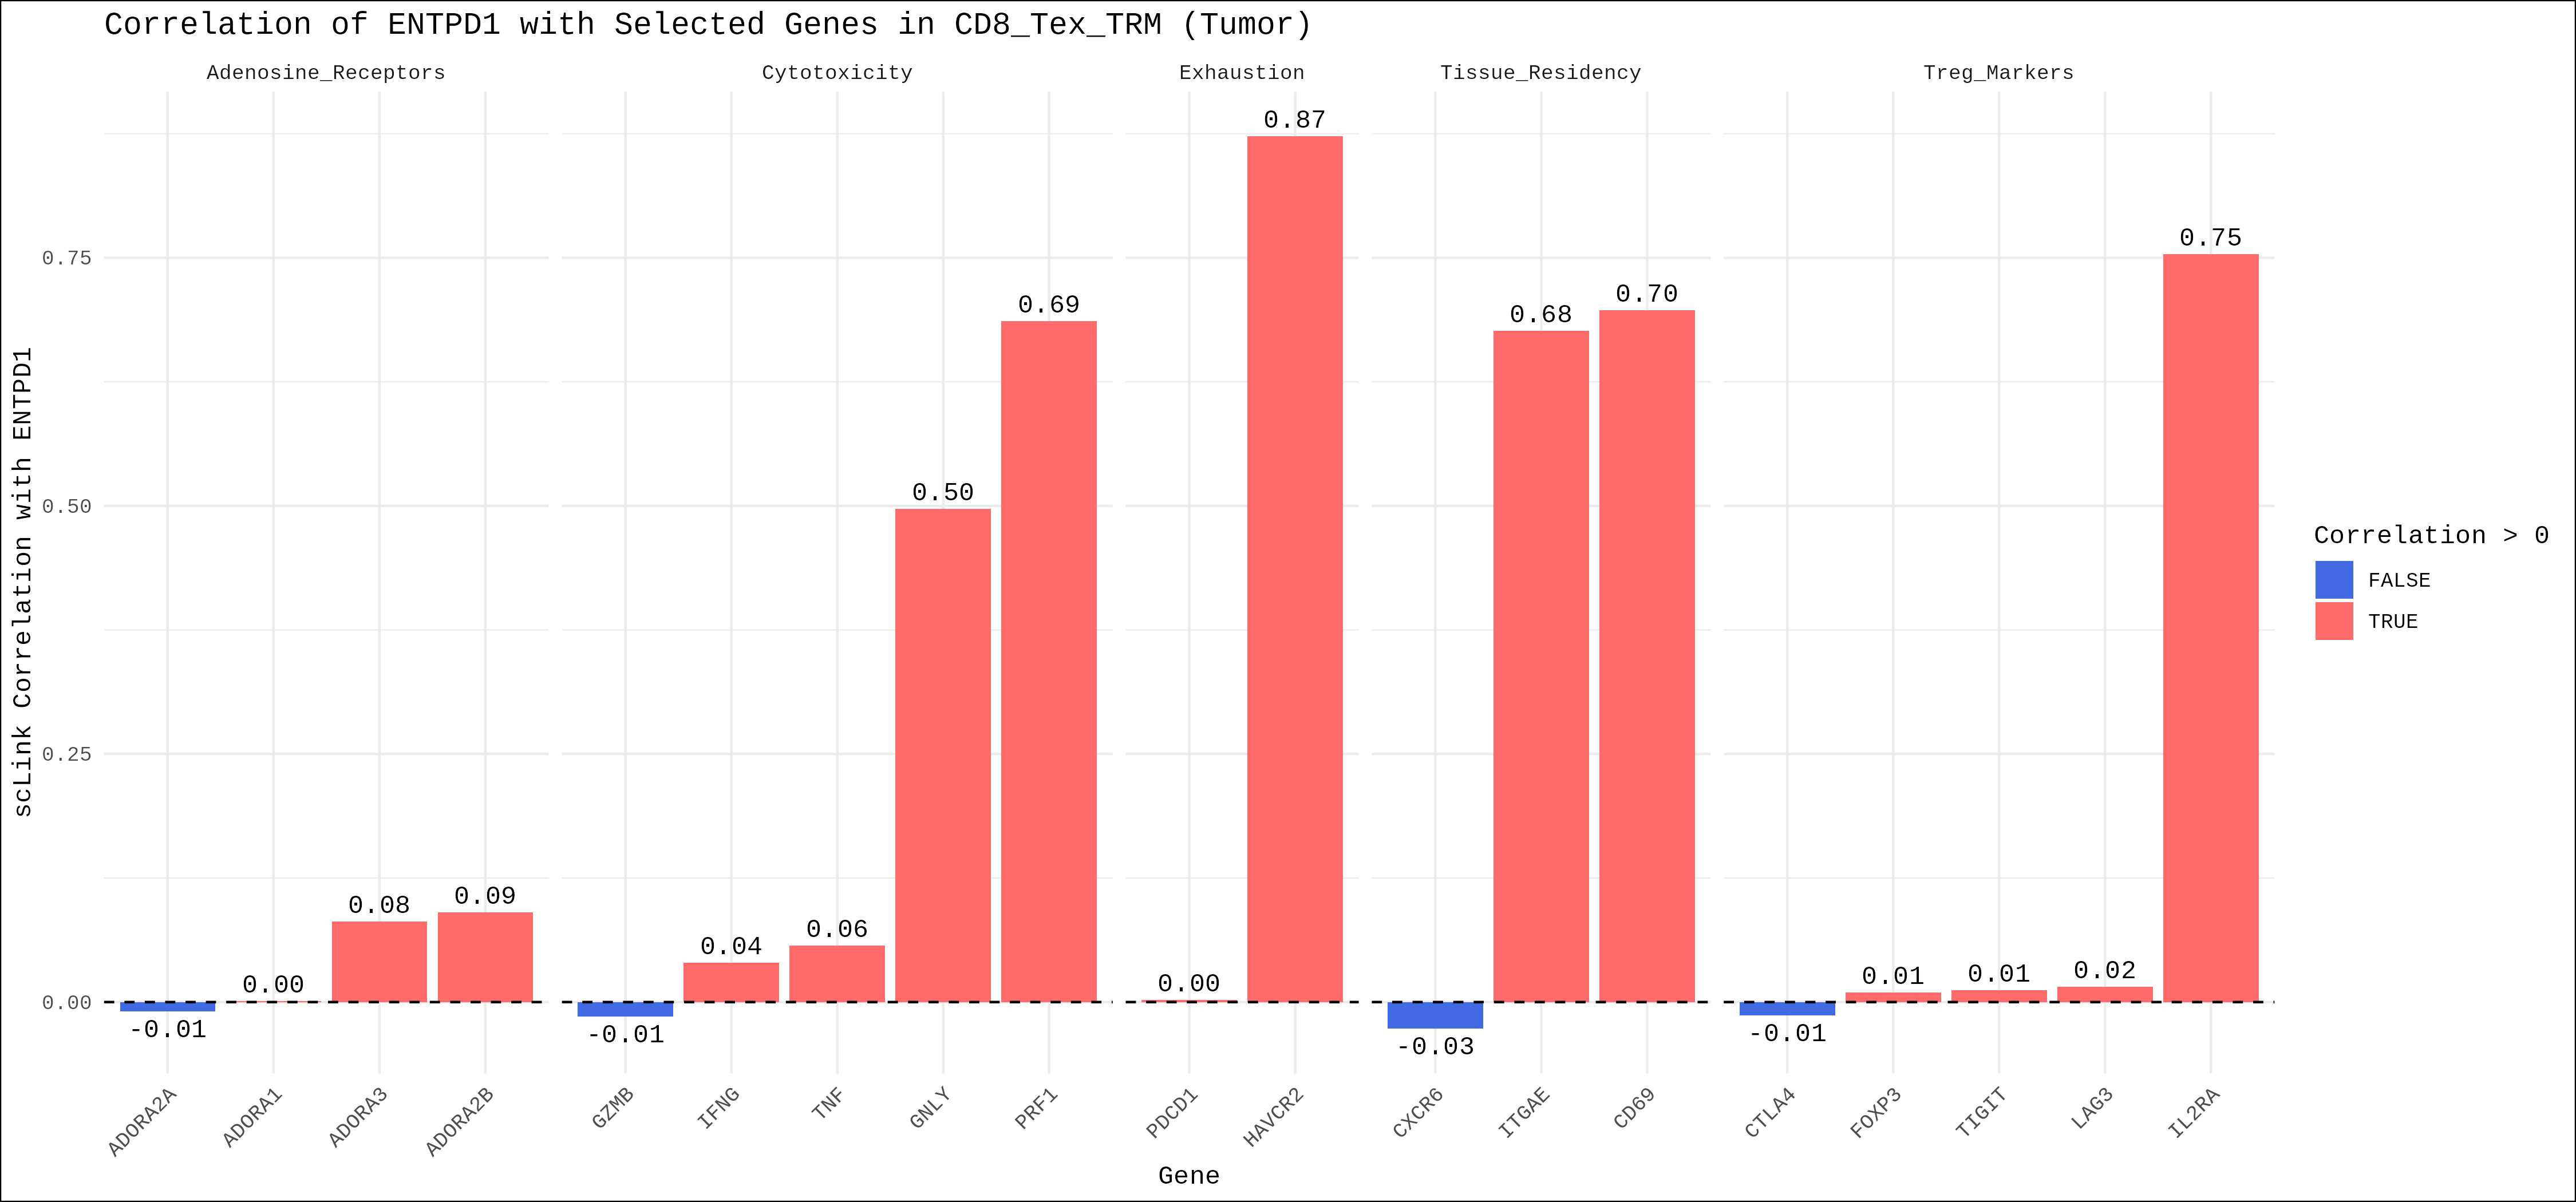

The table this chart was drawn from, first rows:
Gene, Correlation, Gene_Set
ADORA1, 8.480006534656243e-4, Adenosine_Receptors
ADORA2A, -0.009427, Adenosine_Receptors
ADORA2B, 0.09013, Adenosine_Receptors
ADORA3, 0.08137, Adenosine_Receptors
IFNG, 0.03966, Cytotoxicity
GZMB, -0.0146, Cytotoxicity
PRF1, 0.6861, Cytotoxicity
TNF, 0.05673, Cytotoxicity
GNLY, 0.4973, Cytotoxicity
FOXP3, 0.009428, Treg_Markers
IL2RA, 0.7537, Treg_Markers
CTLA4, -0.01365, Treg_Markers
TIGIT, 0.01167, Treg_Markers
LAG3, 0.01552, Treg_Markers
PDCD1, 0.002382, Exhaustion
HAVCR2, 0.8724, Exhaustion
ITGAE, 0.6763, Tissue_Residency
CD69, 0.6971, Tissue_Residency
CXCR6, -0.02694, Tissue_Residency
